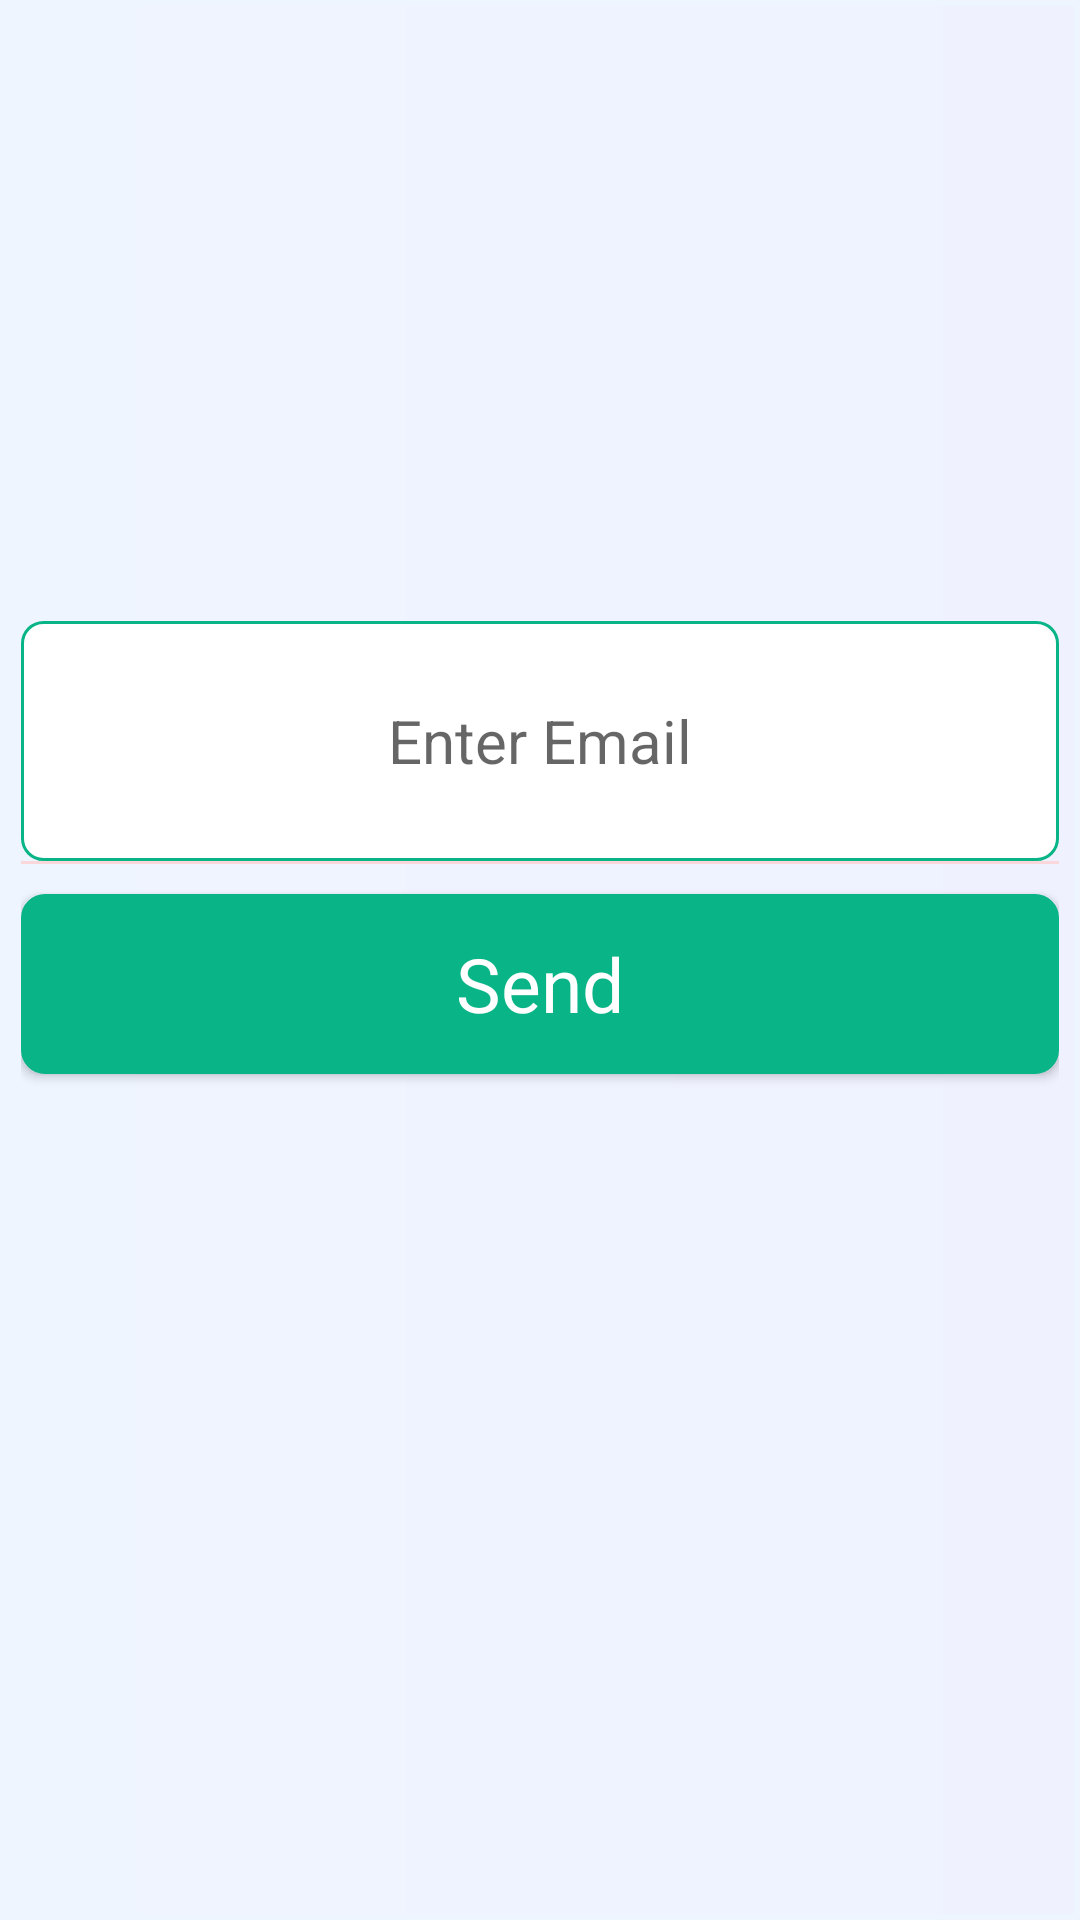

Layout XML and referenced resources for this Android screen:
<!-- AndroidManifest.xml: application theme AppTheme -->
<!-- res/layout/activity_forget_pass.xml -->
<?xml version="1.0" encoding="utf-8"?>
<LinearLayout xmlns:android="http://schemas.android.com/apk/res/android"
    xmlns:app="http://schemas.android.com/apk/res-auto"
    xmlns:tools="http://schemas.android.com/tools"
    android:layout_width="match_parent"
    android:layout_height="match_parent"
    android:background="@drawable/background"
    android:orientation="vertical"
    android:padding="7dp"
    tools:context=".ForgetPassActivity">

    <EditText
        android:id="@+id/emailforget"
        android:layout_width="match_parent"
        android:layout_height="wrap_content"
        android:layout_marginTop="200dp"
        android:background="@drawable/edit_background"
        android:drawableLeft="@drawable/ic_email_black_24dp"
        android:gravity="center"
        android:hint="Enter Email"
        android:minHeight="80dp"
        android:padding="8dp"
        android:textSize="20dp" />

    <View
        android:layout_width="match_parent"
        android:layout_height="1dp"
        android:background="#f9d7db" />


    <Button
        android:id="@+id/reset_btn"
        style="@style/Base.TextAppearance.AppCompat.Body1"
        android:layout_width="match_parent"
        android:layout_height="60dp"
        android:layout_marginTop="10dp"
        android:background="@drawable/buttonbg"
        android:padding="6dp"
        android:text="Send"
        android:textAllCaps="false"
        android:textColor="#fff"
        android:textSize="25sp" />
</LinearLayout>
<!-- resources referenced by this layout -->
<resources>
  <!-- drawable background (drawable) -->
  <?xml version="1.0" encoding="utf-8"?>
  <shape
      xmlns:android="http://schemas.android.com/apk/res/android">
      <stroke
          android:width="2dp"
          android:color="#EFF5FF"/>
      <corners
          android:radius="0dp" />
  
      <gradient
          android:endColor="#EFF5FF"
          android:centerColor="#EFF3FF"
          android:startColor="#EFF1FF"
          android:angle="180"/>
  
  
  </shape>
  <!-- drawable buttonbg (drawable) -->
  <?xml version="1.0" encoding="utf-8"?>
  <shape
      xmlns:android="http://schemas.android.com/apk/res/android">
      <stroke
          android:width="2dp"
          android:color="#09B487"/>
      <corners
          android:radius="7dp" />
  
  
      <solid android:color="#09B487"/>
  
  </shape>
  <!-- drawable edit_background (drawable) -->
  <?xml version="1.0" encoding="utf-8"?>
  <shape
      xmlns:android="http://schemas.android.com/apk/res/android">
      <stroke
          android:width="1dp"
          android:color="#09B487"/>
      <corners
          android:radius="7dp" />
  
  
  
      <solid android:color="#ffffff"/>
  
  </shape>
  <style name="AppTheme" parent="Theme.AppCompat.Light.DarkActionBar">
          
          <item name="colorPrimary">#09B487</item>
          <item name="colorPrimaryDark">#109C8D</item>
          <item name="colorAccent">@color/colorAccent</item>
      </style>
  <color name="colorAccent">#D81B60</color>
</resources>
